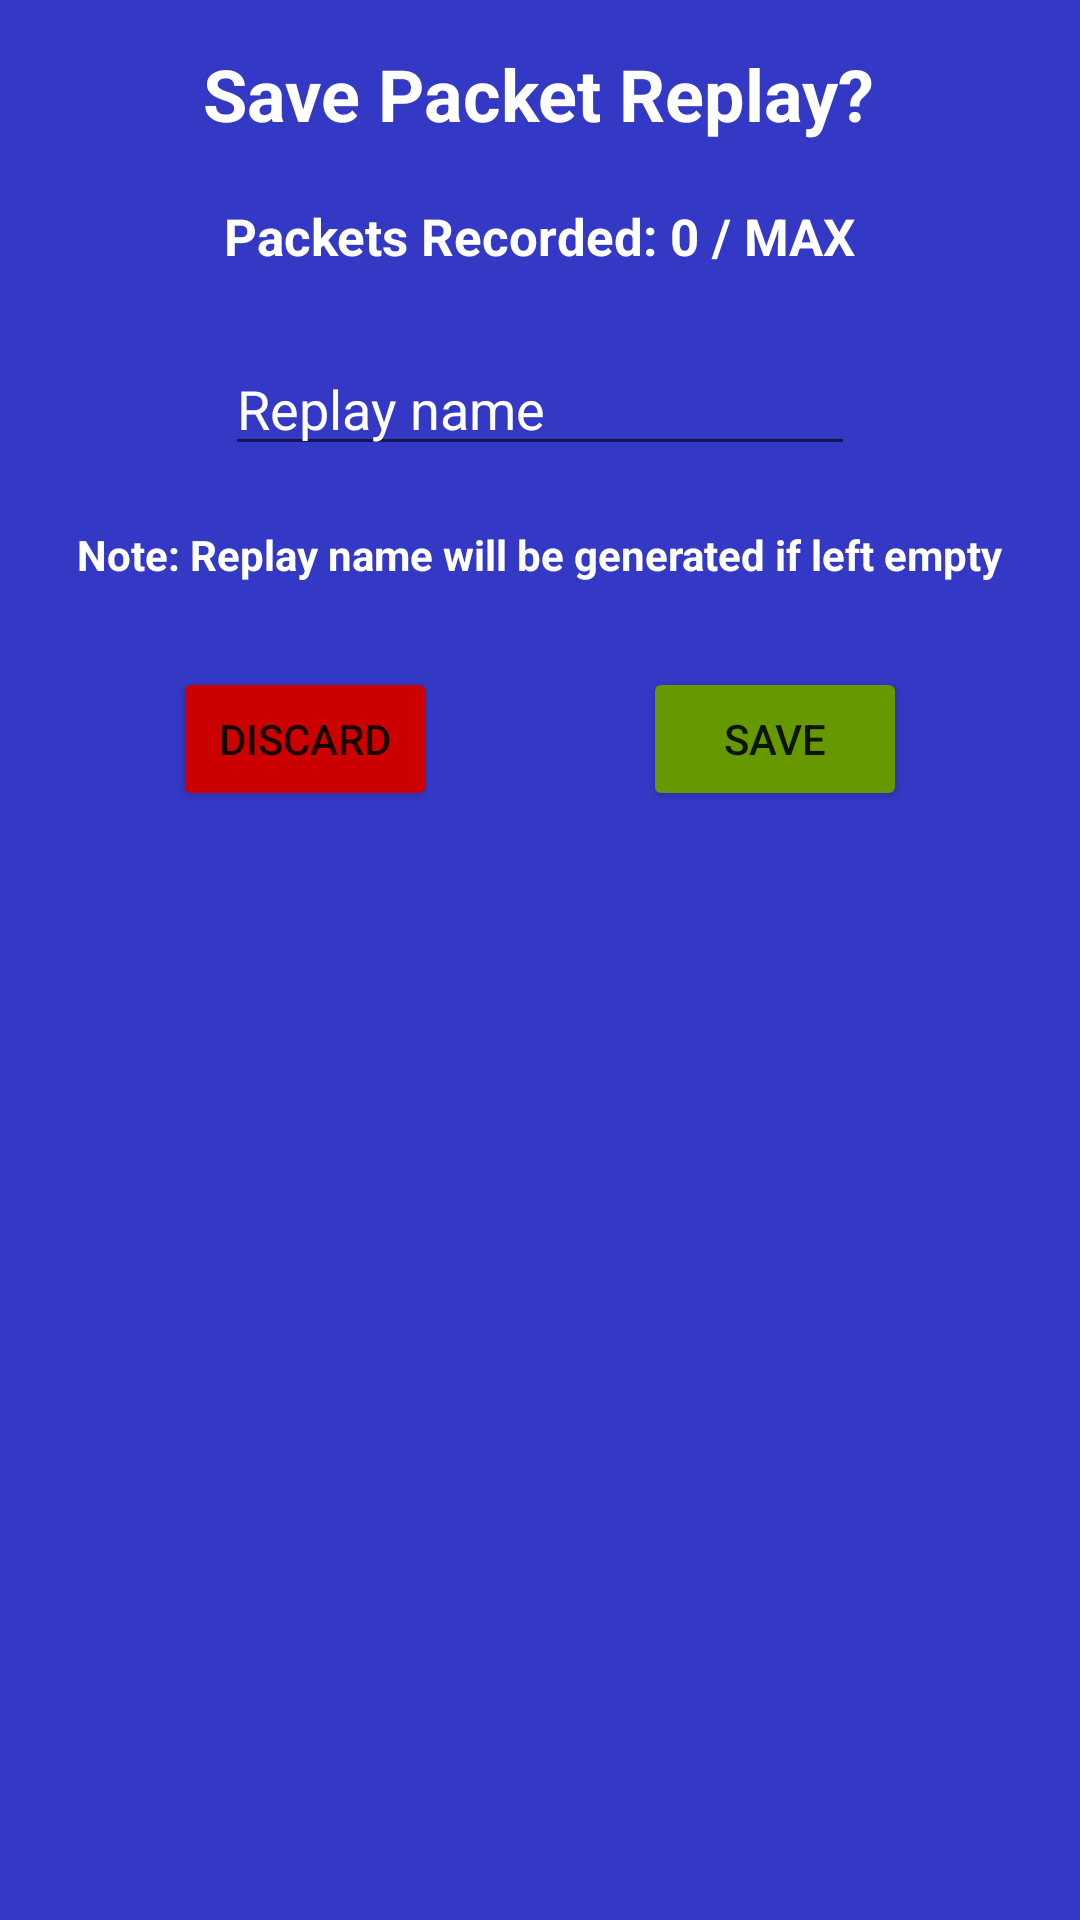

The Android layout XML behind this screen, and the referenced resources:
<!-- AndroidManifest.xml: application theme Theme.CS414FinalProjectAndroid -->
<!-- res/layout/activity_save_packet_replay.xml -->
<?xml version="1.0" encoding="utf-8"?>
<androidx.constraintlayout.widget.ConstraintLayout
    xmlns:android="http://schemas.android.com/apk/res/android"
    xmlns:app="http://schemas.android.com/apk/res-auto"
    xmlns:tools="http://schemas.android.com/tools"
    android:layout_width="match_parent"
    android:layout_height="match_parent"
    android:background="@color/colorAccent"
    tools:context=".SavePacketReplayActivity">

    <TextView
        android:id="@+id/titleTextView"
        android:layout_width="wrap_content"
        android:layout_height="wrap_content"
        android:layout_marginTop="15dp"
        android:text="Save Packet Replay?"
        android:textColor="@color/white"
        android:textSize="24sp"
        android:textStyle="bold"
        app:layout_constraintEnd_toEndOf="parent"
        app:layout_constraintHorizontal_bias="0.497"
        app:layout_constraintStart_toStartOf="parent"
        app:layout_constraintTop_toTopOf="parent" />

    <TextView
        android:id="@+id/textView6"
        android:layout_width="wrap_content"
        android:layout_height="wrap_content"
        android:layout_marginTop="20dp"
        android:text="Packets Recorded: 0 / MAX"
        android:textColor="@color/white"
        android:textSize="17sp"
        android:textStyle="bold"
        app:layout_constraintEnd_toEndOf="@+id/titleTextView"
        app:layout_constraintHorizontal_bias="0.518"
        app:layout_constraintStart_toStartOf="@+id/titleTextView"
        app:layout_constraintTop_toBottomOf="@+id/titleTextView" />

    <TextView
        android:id="@+id/noteTextView"
        android:layout_width="wrap_content"
        android:layout_height="wrap_content"
        android:layout_marginTop="20dp"
        android:text="Note: Replay name will be generated if left empty"
        android:textSize="14sp"
        android:textColor="@color/white"
        android:textStyle="bold"
        app:layout_constraintEnd_toEndOf="@+id/replayNameEditText"
        app:layout_constraintStart_toStartOf="@+id/replayNameEditText"
        app:layout_constraintTop_toBottomOf="@+id/replayNameEditText" />

    <EditText
        android:id="@+id/replayNameEditText"
        android:layout_width="wrap_content"
        android:layout_height="wrap_content"
        android:layout_marginTop="24dp"
        android:ems="10"
        android:hint="Replay name"
        android:textColor="@color/white"
        android:textColorHint="@color/white"
        android:inputType="text"
        android:textSize="18sp"
        app:layout_constraintEnd_toEndOf="@+id/textView6"
        app:layout_constraintStart_toStartOf="@+id/textView6"
        app:layout_constraintTop_toBottomOf="@+id/textView6" />

    <Button
        android:id="@+id/cancelButton"
        android:layout_width="wrap_content"
        android:layout_height="wrap_content"
        android:layout_marginStart="32dp"
        android:layout_marginTop="28dp"
        android:backgroundTint="@android:color/holo_red_dark"
        android:text="Discard"
        app:layout_constraintStart_toStartOf="@+id/noteTextView"
        app:layout_constraintTop_toBottomOf="@+id/noteTextView" />

    <Button
        android:id="@+id/saveButton"
        android:layout_width="wrap_content"
        android:layout_height="wrap_content"
        android:layout_marginTop="28dp"
        android:layout_marginEnd="32dp"
        android:backgroundTint="@android:color/holo_green_dark"
        android:text="Save"
        app:layout_constraintEnd_toEndOf="@+id/noteTextView"
        app:layout_constraintTop_toBottomOf="@+id/noteTextView" />

</androidx.constraintlayout.widget.ConstraintLayout>
<!-- resources referenced by this layout -->
<resources>
  <color name="colorAccent">#3339c5</color>
  <color name="white">#FFFFFFFF</color>
  <style name="Theme.CS414FinalProjectAndroid" parent="Theme.MaterialComponents.Light.DarkActionBar">
          
          <item name="colorPrimary">#FF369CD9</item>
          <item name="colorPrimaryVariant">@color/colorAccent</item>
          <item name="colorOnPrimary">@color/white</item>
          
          <item name="colorSecondary">@color/teal_200</item>
          <item name="colorSecondaryVariant">@color/teal_700</item>
          <item name="colorOnSecondary">@color/black</item>
          
          <item name="android:statusBarColor" tools:targetApi="l">?attr/colorPrimaryVariant</item>
          
      </style>
  <color name="teal_200">#FF03DAC5</color>
  <color name="teal_700">#FF018786</color>
  <color name="black">#FF000000</color>
</resources>
